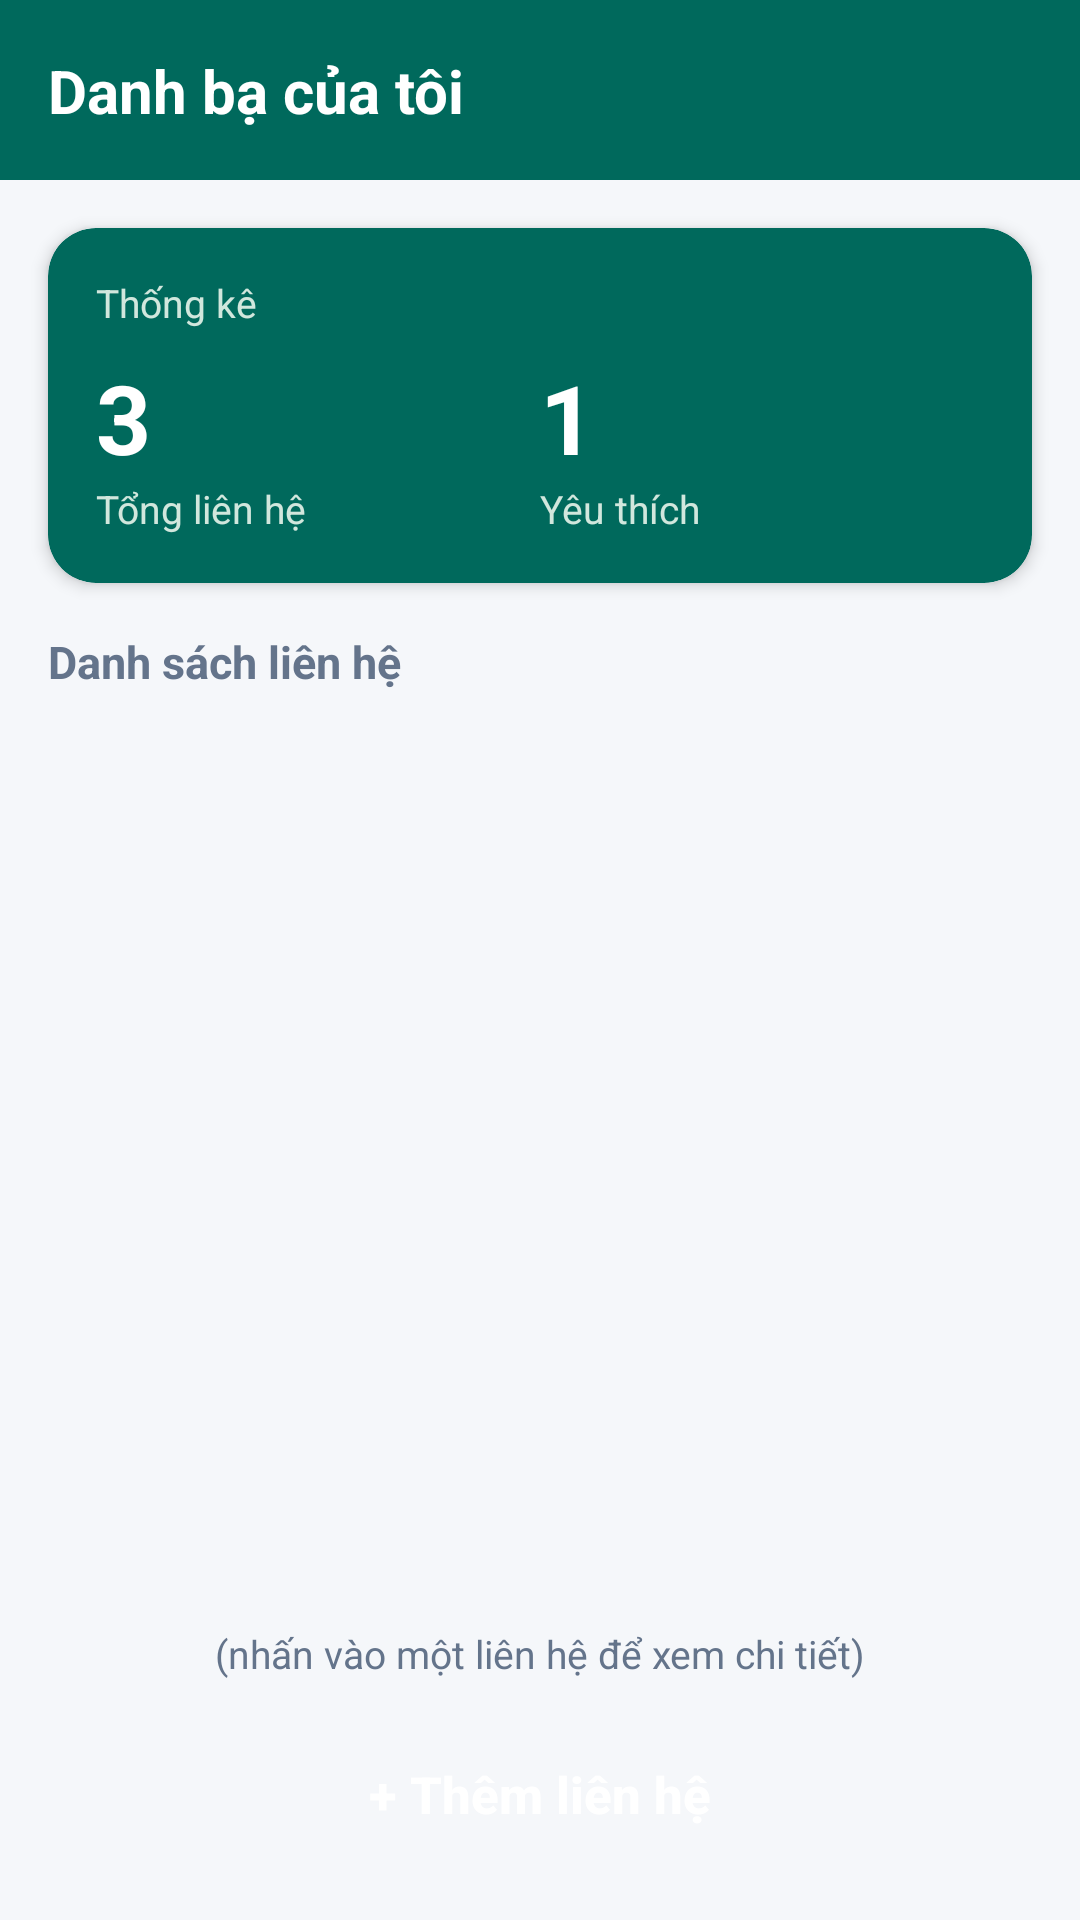

Produce the Android XML layout that renders to this screen, including the resource entries it uses.
<!-- AndroidManifest.xml: application theme Theme.QuanLyDanhBa -->
<!-- res/layout/activity_main.xml -->
<?xml version="1.0" encoding="utf-8"?>
<androidx.constraintlayout.widget.ConstraintLayout xmlns:android="http://schemas.android.com/apk/res/android"
    xmlns:app="http://schemas.android.com/apk/res-auto"
    android:layout_width="match_parent"
    android:layout_height="match_parent"
    android:background="@color/background_light">

    
    <androidx.constraintlayout.widget.ConstraintLayout
        android:id="@+id/layoutHeader"
        android:layout_width="0dp"
        android:layout_height="60dp"
        android:background="@color/primary"
        android:paddingStart="16dp"
        android:paddingEnd="16dp"
        app:layout_constraintEnd_toEndOf="parent"
        app:layout_constraintStart_toStartOf="parent"
        app:layout_constraintTop_toTopOf="parent">

        <TextView
            android:id="@+id/tvHeaderTitle"
            android:layout_width="wrap_content"
            android:layout_height="wrap_content"
            android:text="@string/main_title"
            android:textColor="@color/white"
            android:textSize="20sp"
            android:textStyle="bold"
            app:layout_constraintBottom_toBottomOf="parent"
            app:layout_constraintStart_toStartOf="parent"
            app:layout_constraintTop_toTopOf="parent" />

    </androidx.constraintlayout.widget.ConstraintLayout>

    
    <androidx.cardview.widget.CardView
        android:id="@+id/cardStats"
        android:layout_width="0dp"
        android:layout_height="wrap_content"
        android:layout_marginStart="16dp"
        android:layout_marginTop="16dp"
        android:layout_marginEnd="16dp"
        app:cardBackgroundColor="@color/primary"
        app:cardCornerRadius="16dp"
        app:cardElevation="3dp"
        app:layout_constraintEnd_toEndOf="parent"
        app:layout_constraintStart_toStartOf="parent"
        app:layout_constraintTop_toBottomOf="@+id/layoutHeader">

        <LinearLayout
            android:layout_width="match_parent"
            android:layout_height="wrap_content"
            android:orientation="vertical"
            android:padding="16dp">

            <TextView
                android:layout_width="wrap_content"
                android:layout_height="wrap_content"
                android:text="@string/main_stat_header"
                android:textColor="@color/text_white_translucent"
                android:textSize="13sp" />

            <LinearLayout
                android:layout_width="match_parent"
                android:layout_height="wrap_content"
                android:layout_marginTop="8dp"
                android:baselineAligned="false"
                android:orientation="horizontal">

                
                <LinearLayout
                    android:layout_width="0dp"
                    android:layout_height="wrap_content"
                    android:layout_weight="1"
                    android:orientation="vertical">

                    <TextView
                        android:id="@+id/tvTotalCount"
                        android:layout_width="wrap_content"
                        android:layout_height="wrap_content"
                        android:text="3"
                        android:textColor="@color/white"
                        android:textSize="32sp"
                        android:textStyle="bold" />

                    <TextView
                        android:layout_width="wrap_content"
                        android:layout_height="wrap_content"
                        android:text="@string/main_stat_total"
                        android:textColor="@color/text_white_translucent"
                        android:textSize="13sp" />
                </LinearLayout>

                
                <LinearLayout
                    android:layout_width="0dp"
                    android:layout_height="wrap_content"
                    android:layout_weight="1"
                    android:orientation="vertical">

                    <TextView
                        android:id="@+id/tvFavoriteCount"
                        android:layout_width="wrap_content"
                        android:layout_height="wrap_content"
                        android:text="1"
                        android:textColor="@color/white"
                        android:textSize="32sp"
                        android:textStyle="bold" />

                    <TextView
                        android:layout_width="wrap_content"
                        android:layout_height="wrap_content"
                        android:text="@string/main_stat_favorites"
                        android:textColor="@color/text_white_translucent"
                        android:textSize="13sp" />
                </LinearLayout>

            </LinearLayout>

        </LinearLayout>

    </androidx.cardview.widget.CardView>

    
    <TextView
        android:id="@+id/tvSectionTitle"
        android:layout_width="0dp"
        android:layout_height="wrap_content"
        android:layout_marginStart="16dp"
        android:layout_marginTop="16dp"
        android:layout_marginEnd="16dp"
        android:text="@string/main_section_contacts"
        android:textColor="@color/text_secondary"
        android:textSize="15sp"
        android:textStyle="bold"
        app:layout_constraintEnd_toEndOf="parent"
        app:layout_constraintStart_toStartOf="parent"
        app:layout_constraintTop_toBottomOf="@+id/cardStats" />

    
    <androidx.recyclerview.widget.RecyclerView
        android:id="@+id/rvContacts"
        android:layout_width="0dp"
        android:layout_height="0dp"
        android:layout_marginTop="8dp"
        android:clipToPadding="false"
        android:paddingBottom="8dp"
        app:layout_constraintBottom_toTopOf="@+id/tvClickHint"
        app:layout_constraintEnd_toEndOf="parent"
        app:layout_constraintStart_toStartOf="parent"
        app:layout_constraintTop_toBottomOf="@+id/tvSectionTitle" />

    
    <TextView
        android:id="@+id/tvEmptyList"
        android:layout_width="0dp"
        android:layout_height="wrap_content"
        android:layout_marginStart="32dp"
        android:layout_marginEnd="32dp"
        android:gravity="center"
        android:text="@string/main_empty_list"
        android:textColor="@color/text_secondary"
        android:textSize="15sp"
        android:visibility="gone"
        app:layout_constraintBottom_toTopOf="@+id/tvClickHint"
        app:layout_constraintEnd_toEndOf="parent"
        app:layout_constraintStart_toStartOf="parent"
        app:layout_constraintTop_toBottomOf="@+id/tvSectionTitle" />

    
    <TextView
        android:id="@+id/tvClickHint"
        android:layout_width="wrap_content"
        android:layout_height="wrap_content"
        android:layout_marginBottom="12dp"
        android:text="@string/main_hint_click_detail"
        android:textColor="@color/text_secondary"
        android:textSize="13sp"
        app:layout_constraintBottom_toTopOf="@+id/btnAddContact"
        app:layout_constraintEnd_toEndOf="parent"
        app:layout_constraintStart_toStartOf="parent" />

    
    <androidx.appcompat.widget.AppCompatButton
        android:id="@+id/btnAddContact"
        android:layout_width="0dp"
        android:layout_height="52dp"
        android:layout_marginStart="16dp"
        android:layout_marginEnd="16dp"
        android:layout_marginBottom="16dp"
        android:background="@drawable/bg_button_primary"
        android:stateListAnimator="@null"
        android:text="@string/main_btn_add"
        android:textAllCaps="false"
        android:textColor="@color/white"
        android:textSize="17sp"
        android:textStyle="bold"
        app:layout_constraintBottom_toBottomOf="parent"
        app:layout_constraintEnd_toEndOf="parent"
        app:layout_constraintStart_toStartOf="parent" />

</androidx.constraintlayout.widget.ConstraintLayout>
<!-- resources referenced by this layout -->
<resources>
  <color name="background_light">#F5F7FA</color>
  <color name="primary">#00695C</color>
  <color name="text_secondary">#64748B</color>
  <color name="text_white_translucent">#D1E7DD</color>
  <color name="white">#FFFFFF</color>
  <string name="main_btn_add">+ Thêm liên hệ</string>
  <string name="main_empty_list">Chưa có liên hệ nào trong danh bạ</string>
  <string name="main_hint_click_detail">(nhấn vào một liên hệ để xem chi tiết)</string>
  <string name="main_section_contacts">Danh sách liên hệ</string>
  <string name="main_stat_favorites">Yêu thích</string>
  <string name="main_stat_header">Thống kê</string>
  <string name="main_stat_total">Tổng liên hệ</string>
  <string name="main_title">Danh bạ của tôi</string>
  <style name="Theme.QuanLyDanhBa" parent="Theme.MaterialComponents.Light.NoActionBar">
          
          <item name="colorPrimary">@color/primary</item>
          <item name="colorPrimaryVariant">@color/primary_dark</item>
          <item name="colorOnPrimary">@color/on_primary</item>
          
          <item name="colorSecondary">@color/primary_light</item>
          <item name="colorSecondaryVariant">@color/primary_dark</item>
          <item name="colorOnSecondary">@color/white</item>
          
          <item name="android:statusBarColor">@color/primary_dark</item>
          <item name="android:windowLightStatusBar" tools:targetApi="m">false</item>
          <item name="android:windowBackground">@color/background_light</item>
      </style>
  <color name="primary_dark">#004D40</color>
  <color name="on_primary">#FFFFFF</color>
  <color name="primary_light">#4DB6AC</color>
</resources>
